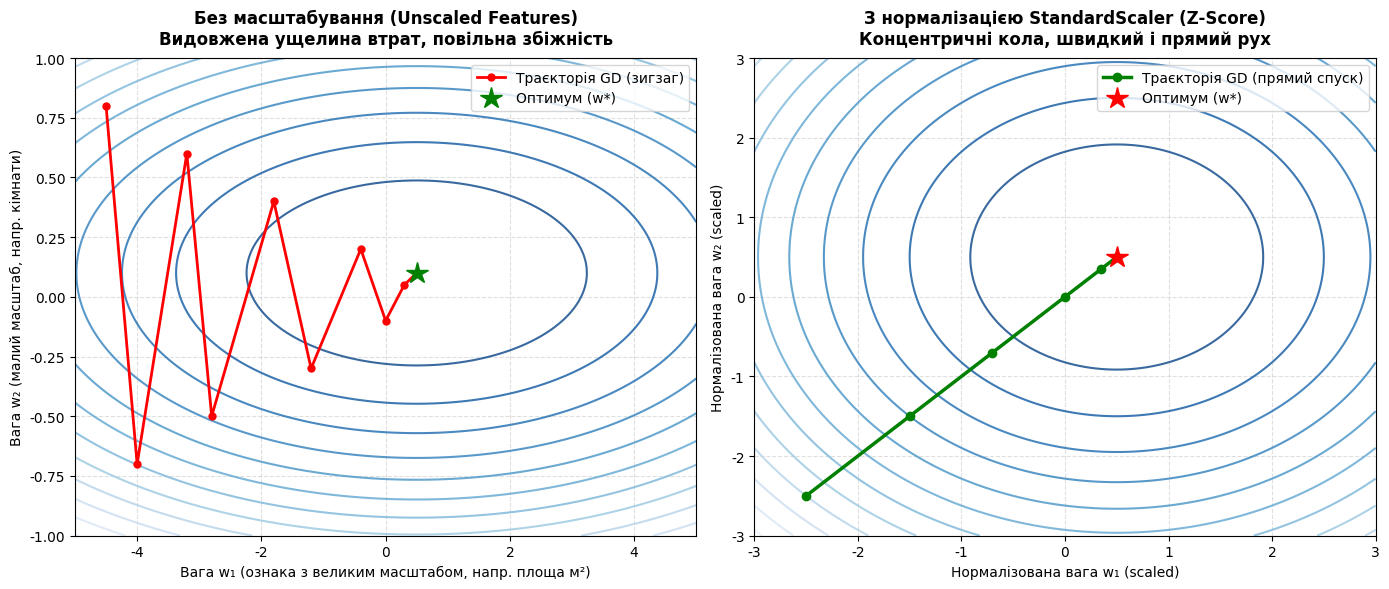
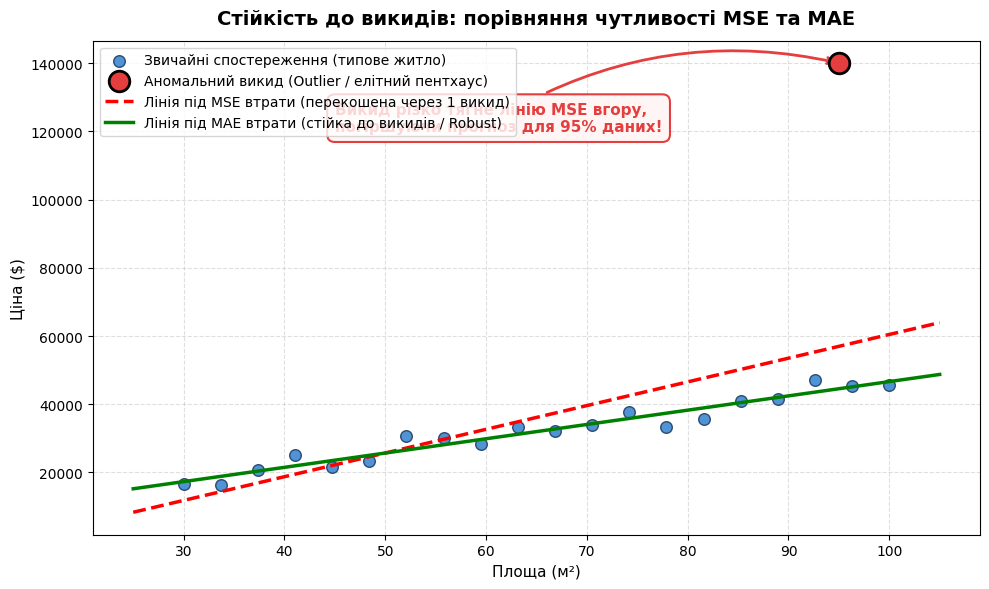
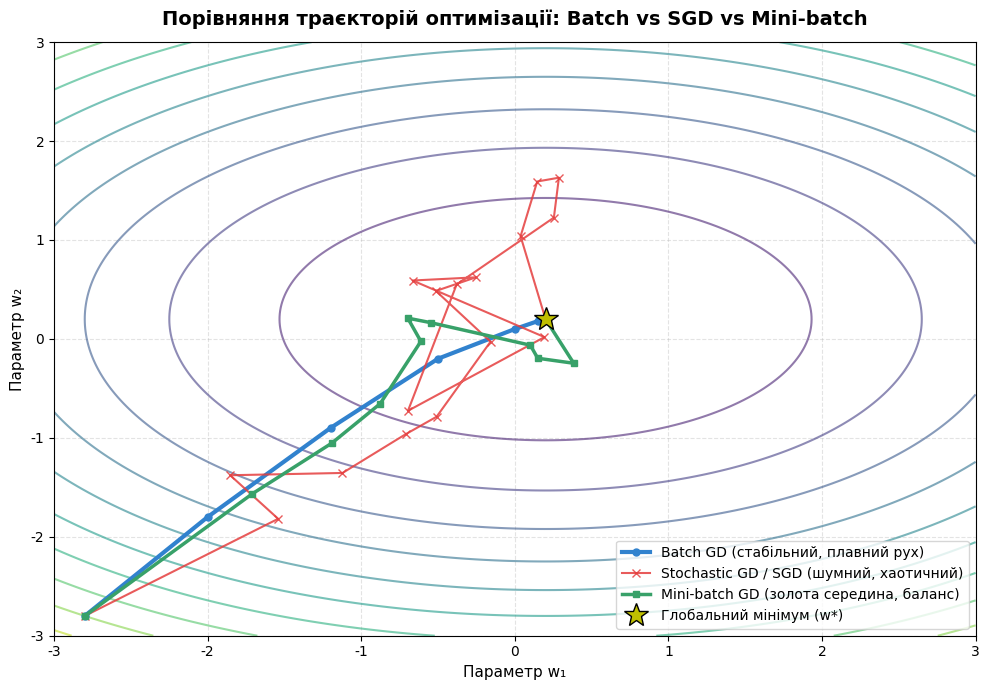

These charts were generated, in order, by the following Python code:
import matplotlib.pyplot as plt
import numpy as np
import os

os.makedirs("public/images/ai-python/linear-regression-theory/multiple-regression", exist_ok=True)
os.makedirs("public/images/ai-python/linear-regression-theory/quality-metrics", exist_ok=True)
os.makedirs("public/images/ai-python/linear-regression-theory/gradient-descent", exist_ok=True)

plt.rcParams['font.sans-serif'] = 'DejaVu Sans'
plt.rcParams['font.family'] = 'sans-serif'

# 1. Feature Scaling Contours (Multiple Regression)
fig, (ax1, ax2) = plt.subplots(1, 2, figsize=(14, 6))

# Left: Unscaled (Elongated Ellipse)
w1 = np.linspace(-5, 5, 200)
w2 = np.linspace(-1, 1, 200)
W1, W2 = np.meshgrid(w1, w2)
Z_unscaled = 0.2 * (W1 - 0.5)**2 + 10.0 * (W2 - 0.1)**2

ax1.contour(W1, W2, Z_unscaled, levels=15, cmap='Blues_r', alpha=0.8)
# Zigzag path
path_w1 = [-4.5, -4.0, -3.2, -2.8, -1.8, -1.2, -0.4, 0.0, 0.3, 0.5]
path_w2 = [ 0.8, -0.7,  0.6, -0.5,  0.4, -0.3,  0.2, -0.1, 0.05, 0.1]
ax1.plot(path_w1, path_w2, 'r-o', linewidth=2, markersize=5, label='Траєкторія GD (зигзаг)')
ax1.plot(0.5, 0.1, 'g*', markersize=16, label='Оптимум (w*)')
ax1.set_title("Без масштабування (Unscaled Features)\nВидовжена ущелина втрат, повільна збіжність", fontsize=12, fontweight='bold', pad=10)
ax1.set_xlabel("Вага w₁ (ознака з великим масштабом, напр. площа м²)", fontsize=10)
ax1.set_ylabel("Вага w₂ (малий масштаб, напр. кімнати)", fontsize=10)
ax1.legend(loc='upper right')
ax1.grid(True, linestyle='--', alpha=0.4)

# Right: Scaled (Z-score, Spherical/Circular contours)
w_s1 = np.linspace(-3, 3, 200)
w_s2 = np.linspace(-3, 3, 200)
WS1, WS2 = np.meshgrid(w_s1, w_s2)
Z_scaled = (WS1 - 0.5)**2 + (WS2 - 0.5)**2

ax2.contour(WS1, WS2, Z_scaled, levels=15, cmap='Blues_r', alpha=0.8)
# Direct path
path_s1 = [-2.5, -1.5, -0.7, 0.0, 0.35, 0.5]
path_s2 = [-2.5, -1.5, -0.7, 0.0, 0.35, 0.5]
ax2.plot(path_s1, path_s2, 'g-o', linewidth=2.5, markersize=6, label='Траєкторія GD (прямий спуск)')
ax2.plot(0.5, 0.5, 'r*', markersize=16, label='Оптимум (w*)')
ax2.set_title("З нормалізацією StandardScaler (Z-Score)\nКонцентричні кола, швидкий і прямий рух", fontsize=12, fontweight='bold', pad=10)
ax2.set_xlabel("Нормалізована вага w₁ (scaled)", fontsize=10)
ax2.set_ylabel("Нормалізована вага w₂ (scaled)", fontsize=10)
ax2.legend(loc='upper right')
ax2.grid(True, linestyle='--', alpha=0.4)

plt.tight_layout()
plt.savefig("public/images/ai-python/linear-regression-theory/multiple-regression/04-feature-scaling-contours.png", dpi=200)
plt.close()
print("Generated 04-feature-scaling-contours.png")

# 2. Outlier impact on MAE vs MSE (Quality Metrics)
fig, ax = plt.subplots(figsize=(10, 6))
np.random.seed(42)
x = np.linspace(30, 100, 20)
y_true = 500 * x + np.random.normal(0, 3000, 20)

# Outlier: 1 huge luxury penthouse or typo (e.g. area 95 m^2, price 140,000$ instead of 50,000$)
x_with_outlier = np.append(x, [95])
y_with_outlier = np.append(y_true, [140000])

# Fit MSE (least squares)
coef_clean = np.polyfit(x, y_true, 1)
coef_mse = np.polyfit(x_with_outlier, y_with_outlier, 1)

# Fit MAE approximation (using LAD / robust slope)
# In MAE, outlier doesn't distort line significantly:
x_grid = np.linspace(25, 105, 100)
line_clean = coef_clean[0] * x_grid + coef_clean[1]
line_mse = coef_mse[0] * x_grid + coef_mse[1]

ax.scatter(x, y_true, s=70, color='#3182CE', edgecolor='#1A365D', alpha=0.85, label='Звичайні спостереження (типове житло)', zorder=4)
ax.scatter([95], [140000], s=220, color='#E53E3E', edgecolor='black', linewidth=2, label='Аномальний викид (Outlier / елітний пентхаус)', zorder=6)

ax.plot(x_grid, line_mse, 'r--', linewidth=2.5, label=f'Лінія під MSE втрати (перекошена через 1 викид)', zorder=5)
ax.plot(x_grid, line_clean, 'g-', linewidth=2.5, label=f'Лінія під MAE втрати (стійка до викидів / Robust)', zorder=5)

ax.annotate("Викид різко тягне лінію MSE вгору,\nпогіршуючи прогноз для 95% даних!", 
            xy=(95, 140000), xytext=(45, 120000),
            fontsize=11, fontweight='bold', color='#E53E3E',
            bbox=dict(boxstyle="round,pad=0.5", facecolor="#FFF5F5", edgecolor="#E53E3E", lw=1.5),
            arrowprops=dict(arrowstyle="->", connectionstyle="arc3,rad=-0.2", color="#E53E3E", lw=2))

ax.set_title("Стійкість до викидів: порівняння чутливості MSE та MAE", fontsize=14, fontweight='bold', pad=12)
ax.set_xlabel("Площа (м²)", fontsize=11)
ax.set_ylabel("Ціна ($)", fontsize=11)
ax.legend(loc='upper left', fontsize=10)
ax.grid(True, linestyle='--', alpha=0.4)

plt.tight_layout()
plt.savefig("public/images/ai-python/linear-regression-theory/quality-metrics/03-outlier-impact-mae-mse.png", dpi=200)
plt.close()
print("Generated 03-outlier-impact-mae-mse.png")

# 3. Batch GD vs SGD vs Mini-batch GD (Gradient Descent)
fig, ax = plt.subplots(figsize=(10, 7))

w1_range = np.linspace(-3, 3, 200)
w2_range = np.linspace(-3, 3, 200)
W1, W2 = np.meshgrid(w1_range, w2_range)
Z = 0.5 * (W1 - 0.2)**2 + (W2 - 0.2)**2

ax.contour(W1, W2, Z, levels=12, cmap='viridis', alpha=0.6)

# Batch GD (Smooth, exact)
batch_x = [-2.8, -2.0, -1.2, -0.5, 0.0, 0.15, 0.2]
batch_y = [-2.8, -1.8, -0.9, -0.2, 0.1, 0.18, 0.2]
ax.plot(batch_x, batch_y, color='#3182CE', linewidth=3, marker='o', markersize=5, label='Batch GD (стабільний, плавний рух)')

# SGD (Stochastic - high noise, zigzag)
np.random.seed(10)
sgd_x = [-2.8]
sgd_y = [-2.8]
curr_x, curr_y = -2.8, -2.8
for _ in range(16):
    step_x = 0.22 * (0.2 - curr_x) + np.random.normal(0, 0.45)
    step_y = 0.22 * (0.2 - curr_y) + np.random.normal(0, 0.45)
    curr_x += step_x
    curr_y += step_y
    sgd_x.append(curr_x)
    sgd_y.append(curr_y)
sgd_x.append(0.2)
sgd_y.append(0.2)
ax.plot(sgd_x, sgd_y, color='#E53E3E', linewidth=1.5, linestyle='-', marker='x', markersize=6, alpha=0.85, label='Stochastic GD / SGD (шумний, хаотичний)')

# Mini-batch GD (Balanced, moderate noise)
np.random.seed(25)
mb_x = [-2.8]
mb_y = [-2.8]
curr_x, curr_y = -2.8, -2.8
for _ in range(9):
    step_x = 0.35 * (0.2 - curr_x) + np.random.normal(0, 0.18)
    step_y = 0.35 * (0.2 - curr_y) + np.random.normal(0, 0.18)
    curr_x += step_x
    curr_y += step_y
    mb_x.append(curr_x)
    mb_y.append(curr_y)
mb_x.append(0.2)
mb_y.append(0.2)
ax.plot(mb_x, mb_y, color='#38A169', linewidth=2.5, marker='s', markersize=5, label='Mini-batch GD (золота середина, баланс)')

ax.plot(0.2, 0.2, 'y*', markersize=18, markeredgecolor='black', label='Глобальний мінімум (w*)', zorder=10)

ax.set_title("Порівняння траєкторій оптимізації: Batch vs SGD vs Mini-batch", fontsize=14, fontweight='bold', pad=12)
ax.set_xlabel("Параметр w₁", fontsize=11)
ax.set_ylabel("Параметр w₂", fontsize=11)
ax.legend(loc='lower right', fontsize=10)
ax.grid(True, linestyle='--', alpha=0.35)

plt.tight_layout()
plt.savefig("public/images/ai-python/linear-regression-theory/gradient-descent/08-gd-variants-trajectories.png", dpi=200)
plt.close()
print("Generated 08-gd-variants-trajectories.png")
